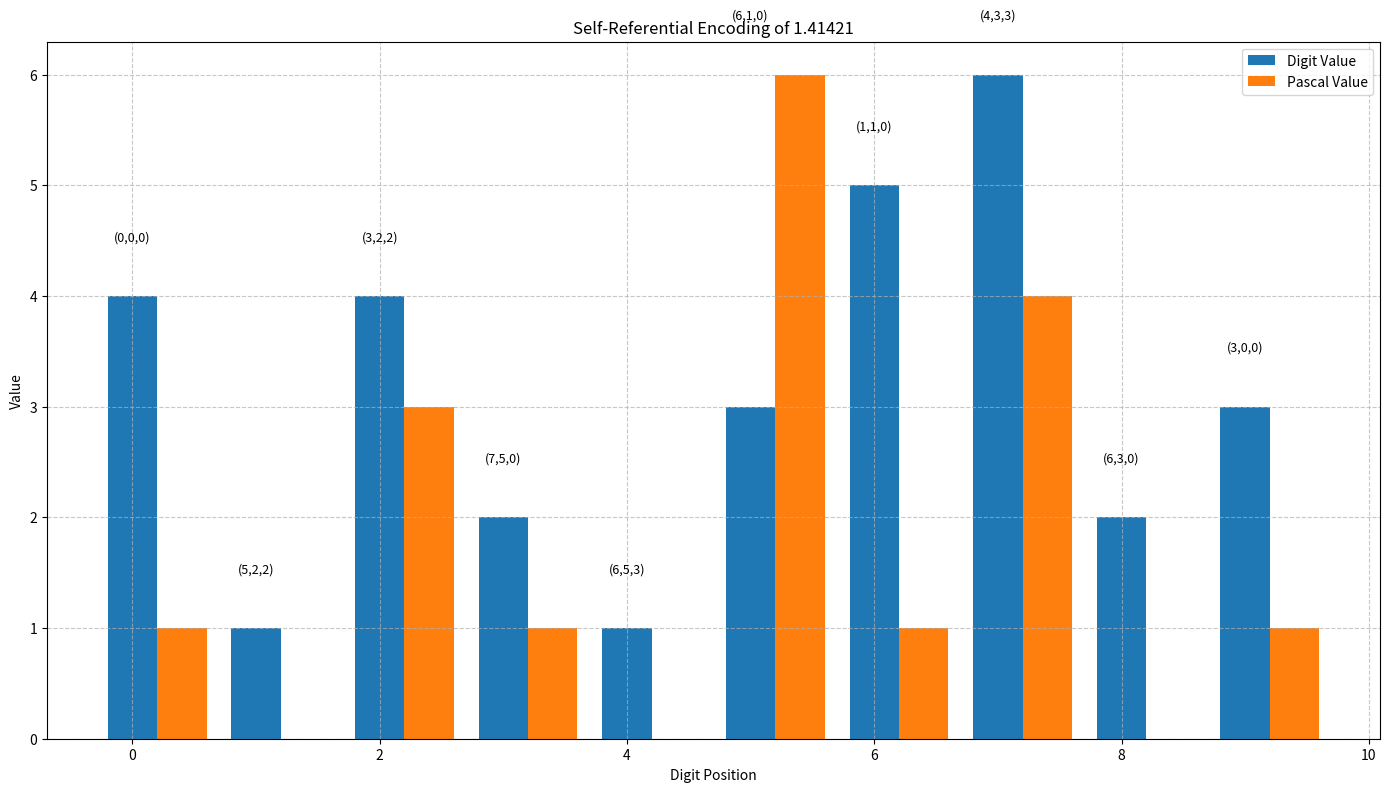
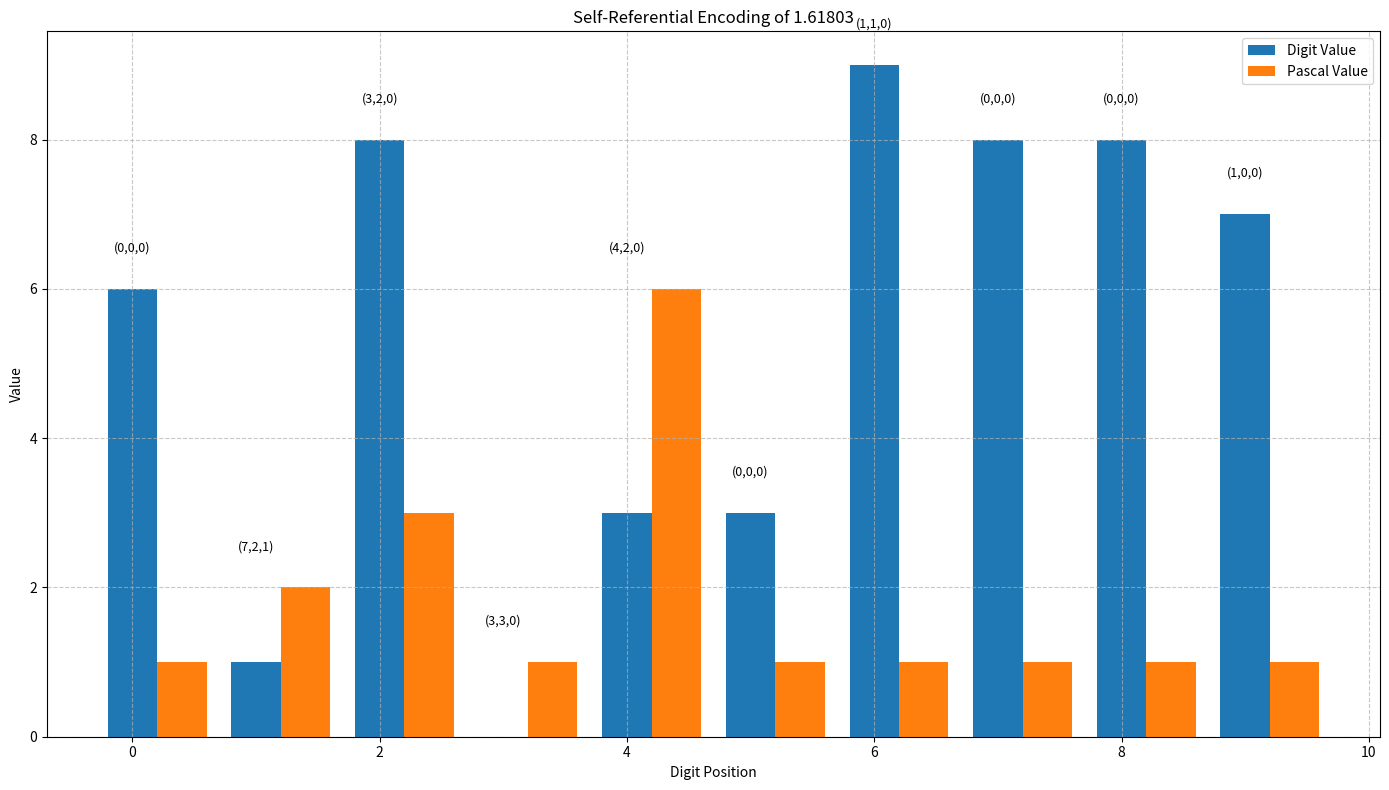

The matplotlib source for these figures, in order:
import math
import numpy as np
import matplotlib.pyplot as plt
from scipy.special import binom
from math import sqrt


class ShadowManifold:
    def __init__(self, base=10, depth=8):
        self.base = base
        self.depth = depth
        self.pascal_pyramid = self.build_pascal_pyramid()

    def build_pascal_pyramid(self):
        """Build 3D Pascal pyramid with combinatorial connections"""
        pyramid = []
        for n in range(self.depth):
            layer = np.zeros((n+1, n+1))
            for k in range(n+1):
                for j in range(k+1):
                    # Binomial coefficient with combinatorial geometry
                    layer[k, j] = binom(n, k) * binom(k, j) % self.base
            pyramid.append(layer)
        return pyramid

    def encode_root(self, root_value, precision=10):
        """Encode a root using recursive self-referential encoding"""
        # Convert to base representation
        digits = []
        value = abs(root_value)
        for _ in range(precision):
            digit = int(value * self.base) % self.base
            digits.append(digit)
            value = (value * self.base) % 1

        # Self-referential encoding: digits define their own coordinates
        encoding = []
        for i, digit in enumerate(digits):
            # Use previous digits to determine coordinates
            prev_digit = digits[i-1] if i > 0 else 0
            n = (i + prev_digit) % self.depth
            k = (digit + i) % (n+1) if n > 0 else 0
            j = (digit + prev_digit) % (k+1) if k > 0 else 0
            encoding.append((n, k, j, digit))
        return encoding

    def decode_root(self, encoding):
        """Reconstruct root from self-referential encoding"""
        value = 0.0
        decoded_digits = []

        for i, (n, k, j, digit) in enumerate(encoding):
            # Self-decoding: coordinates should match digit
            prev_digit = decoded_digits[i-1] if i > 0 else 0
            computed_n = (i + prev_digit) % self.depth
            computed_k = (digit + i) % (computed_n+1) if computed_n > 0 else 0
            computed_j = (digit + prev_digit) % (computed_k +
                                                 1) if computed_k > 0 else 0

            # Consistency check
            if (computed_n, computed_k, computed_j) != (n, k, j):
                print(f"Warning: Inconsistency at position {i}: "
                      f"Expected ({n},{k},{j}), Computed ({computed_n},{computed_k},{computed_j})")

            decoded_digits.append(digit)
            value += digit / (self.base ** (i+1))

        return value

    def analyze_self_encoding(self, root_value, precision=10):
        """Demonstrate how digits encode their own relationships"""
        fl = math.floor(root_value)
        encoding = self.encode_root(root_value, precision)
        reconstruction = fl + self.decode_root(encoding)
        error = abs(root_value - reconstruction)

        print(f"\nAnalyzing: {root_value}")
        print("Digit | Coordinates (n,k,j) | Pascal Value | Self-Consistent")
        print("-"*60)

        for i, (n, k, j, digit) in enumerate(encoding):
            pascal_val = self.pascal_pyramid[n][k,
                                                j] if n < self.depth and k <= n and j <= k else -1
            prev_digit = encoding[i-1][3] if i > 0 else 0
            computed_n = (i + prev_digit) % self.depth
            computed_k = (digit + i) % (computed_n+1) if computed_n > 0 else 0
            computed_j = (digit + prev_digit) % (computed_k +
                                                 1) if computed_k > 0 else 0
            consistent = (computed_n, computed_k, computed_j) == (n, k, j)

            print(
                f"{digit:5} | ({n},{k},{j}){' ':12} | {pascal_val:12.2f} | {str(consistent):>5}")

        print(f"\nOriginal:  {root_value:.10f}")
        print(f"Reconstructed: {reconstruction:.10f}")
        print(f"Error: {error:.2e}")
        return error

    def visualize_self_encoding(self, root_value, precision=10):
        """Visualize the self-referential encoding process"""
        encoding = self.encode_root(root_value, precision)

        fig, ax = plt.subplots(figsize=(14, 8))
        positions = np.arange(len(encoding))
        digits = [e[3] for e in encoding]
        pascal_vals = [self.pascal_pyramid[e[0]][e[1], e[2]]
                       if e[0] < self.depth else 0 for e in encoding]

        # Plot digit values
        ax.bar(positions, digits, width=0.4, label='Digit Value')

        # Plot Pascal values
        ax.bar(positions + 0.4, pascal_vals, width=0.4, label='Pascal Value')

        # Annotate with coordinates
        for i, (n, k, j, _) in enumerate(encoding):
            ax.text(i, max(digits[i], pascal_vals[i]) + 0.5, f"({n},{k},{j})",
                    ha='center', fontsize=9)

        ax.set_xlabel('Digit Position')
        ax.set_ylabel('Value')
        ax.set_title(f'Self-Referential Encoding of {root_value:.5f}')
        ax.legend()
        ax.grid(True, linestyle='--', alpha=0.7)
        plt.tight_layout()
        plt.show()

    def compare_roots(self, roots, precision=10):
        """Compare combinatorial properties of different irrationals"""
        results = []
        for name, value in roots:
            encoding = self.encode_root(value, precision)
            digits = [e[3] for e in encoding]
            pascal_vals = [self.pascal_pyramid[e[0]][e[1], e[2]]
                           for e in encoding]

            # Calculate combinatorial properties
            avg_digit = np.mean(digits)
            avg_pascal = np.mean(pascal_vals)
            digit_variance = np.var(digits)
            consistency = sum(1 for i, e in enumerate(
                encoding) if self.is_self_consistent(i, e, encoding))

            results.append({
                'name': name,
                'value': value,
                'avg_digit': avg_digit,
                'avg_pascal': avg_pascal,
                'digit_variance': digit_variance,
                'consistency': consistency,
                'pascal_digit_corr': np.corrcoef(digits, pascal_vals)[0, 1]
            })

        # Print comparison table
        print("\nComparative Analysis of Irrational Roots:")
        print("Name      | Avg Digit | Avg Pascal | Variance | Consistency | Correlation")
        print("-"*70)
        for res in results:
            print(f"{res['name']:8} | {res['avg_digit']:8.4f} | {res['avg_pascal']:9.4f} | {res['digit_variance']:8.4f} | "
                  f"{res['consistency']:6}/{precision} | {res['pascal_digit_corr']:9.4f}")

        return results

    def is_self_consistent(self, i, encoded, full_encoding):
        """Check if coordinate is self-consistent"""
        n, k, j, digit = encoded
        prev_digit = full_encoding[i-1][3] if i > 0 else 0
        computed_n = (i + prev_digit) % self.depth
        computed_k = (digit + i) % (computed_n+1) if computed_n > 0 else 0
        computed_j = (digit + prev_digit) % (computed_k +
                                             1) if computed_k > 0 else 0
        return (computed_n, computed_k, computed_j) == (n, k, j)


# Example usage
if __name__ == "__main__":
    print("=== Refined Shadow Manifold System ===")
    print("Self-Referential Encoding of Irrational Roots\n")

    # Initialize with depth 8 and base 10
    sm = ShadowManifold(depth=8, base=10)

    # Analyze √2 with self-referential encoding
    root2 = sqrt(2)
    print("Analysis for √2:")
    sm.analyze_self_encoding(root2, precision=10)
    sm.visualize_self_encoding(root2)

    # Analyze golden ratio
    phi = (1 + sqrt(5)) / 2
    print("\nAnalysis for Golden Ratio φ:")
    sm.analyze_self_encoding(phi, precision=10)
    sm.visualize_self_encoding(phi)

    # Compare multiple roots
    roots = [
        ("√2", sqrt(2)),
        ("φ", (1+sqrt(5))/2),
        ("√3", sqrt(3)),
        ("π", 3.1415926535),
        ("e", 2.7182818284),
        ("√5", sqrt(5))
    ]
    comparison = sm.compare_roots(roots)

    # Find the most self-consistent root
    most_consistent = max(comparison, key=lambda x: x['consistency'])
    print(f"\nMost self-consistent root: {most_consistent['name']} "
          f"with {most_consistent['consistency']}/10 self-consistent digits")
